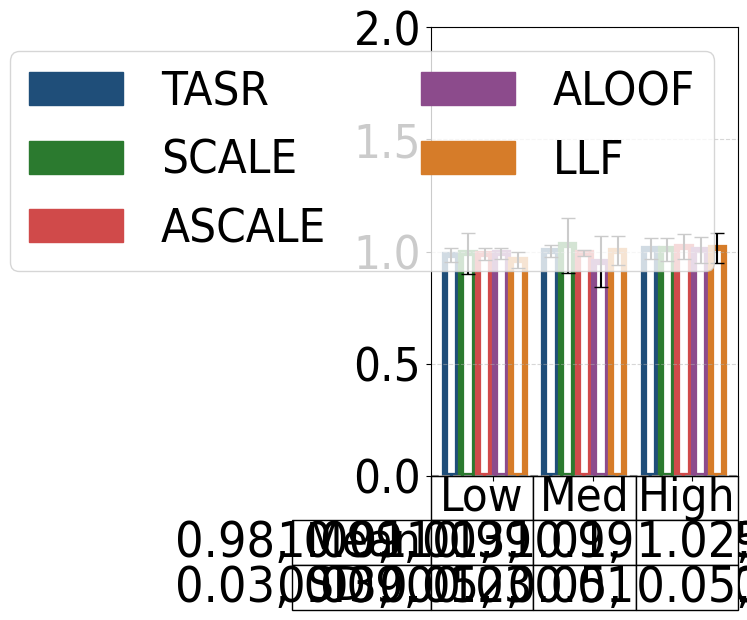

Python code for this plot:
#File: plot_sc_results_rr_cs_table.py
#Purpose: Plots single-commodity average runtime ratio (algorithmic runtime over CC runtime) 
#and standard deviations for the Chicago Sketch network under low, medium, and high demand levels.
#Includes table.

import matplotlib.pyplot as plt
plt.rcParams['font.family'] = 'Arial'
plt.rcParams['font.stretch'] = 'condensed'

import matplotlib.pyplot as plt
import numpy as np
import matplotlib.patches as mpatches
import math


cs_low = {
    "SO_TSTT": [5046.88, 5046.88, 5046.88, 5046.88, 5046.88, 5046.88],
    "flow_assigned": [500.00, 500.00, 500.00, 500.00, 500.00, 500.00],
    "selfish_flow": [500.00, 500.00, 500.00, 500.00, 500.00, 500.00],
    "TSTT": [5046.88, 5046.88, 5046.88, 5046.88, 5046.88, 5046.88],
    "st_devs_t": [0.00, 0.00, 0.00, 0.00, 0.00, 0.00],
    "runtime": [3.21324, 3.26377, 3.24141, 3.22720, 3.23883, 3.13765],
    "st_devs": [0.06163, 0.07470, 0.28971, 0.05768, 0.02688, 0.09414],
    "drivers": [500.00, 500.00, 500.00, 500.00, 500.00, 500.00]
}

cs_med = {
    "SO_TSTT": [21085.83, 21085.83, 21085.83, 21085.83, 21085.83, 21085.83],
    "flow_assigned": [1500.00, 1500.00, 1500.00, 1500.00, 1500.00, 1500.00],
    "selfish_flow": [1500.00, 1500.00, 1500.00, 1500.00, 1500.00, 1500.00],
    "TSTT": [21096.84, 21085.83, 22573.84, 21681.54, 25945.24, 25958.20],
    "st_devs_t": [16.05, 0.00, 1081.75, 334.96, 890.78, 552.35],
    "runtime": [3.60566, 3.59844, 3.69611, 3.57403, 3.43428, 3.61350],
    "st_devs": [0.08687, 0.03848, 0.44191, 0.03658, 0.40641, 0.23425],
    "drivers": [1500.00, 1500.00, 1500.00, 1500.00, 1500.00, 1500.00]
}

cs_high = {
    "SO_TSTT": [52220.26, 52220.26, 52220.26, 52220.26, 52220.26, 52220.26],
    "flow_assigned": [2500.00, 2500.00, 2500.00, 2500.00, 2500.00, 2500.00],
    "selfish_flow": [2500.00, 2500.00, 2500.00, 2500.00, 2500.00, 2500.00],
    "TSTT": [77934.78, 52220.26, 107803.94, 102753.53, 292588.76, 232749.83],
    "st_devs_t": [33000.95, 0.00, 51563.44, 54071.97, 131749.03, 132346.12],
    "runtime": [4.29291, 4.23867, 4.28391, 4.32917, 4.27108, 4.31209],
    "st_devs": [0.15863, 0.11928, 0.18374, 0.19842, 0.21467, 0.25684],
    "drivers": [3000.00, 3000.00, 3000.00, 3000.00, 3000.00, 3000.00]
}


def calculate_runtime_ratios_with_std(sf_dict):
    denom = sf_dict['runtime'][1]
    denom_std_dev = sf_dict['st_devs'][1]
    
    if denom == 0:
        raise ValueError("Denominator for runtime ratios cannot be zero.")
    
    ratios = [runtime / denom for runtime in sf_dict['runtime']]
    
    std_devs_propagated = [
        ratio * math.sqrt((std_dev / runtime) ** 2 + (denom_std_dev / denom) ** 2)
        if runtime != 0 else 0
        for runtime, std_dev, ratio in zip(sf_dict['runtime'], sf_dict['st_devs'], ratios)
    ]
    
    return ratios, std_devs_propagated

runtime_cs_low, std_cs_low = calculate_runtime_ratios_with_std(cs_low)
runtime_cs_med, std_cs_med = calculate_runtime_ratios_with_std(cs_med)
runtime_cs_high, std_cs_high = calculate_runtime_ratios_with_std(cs_high)

runtime_cs_low = [value for i, value in enumerate(runtime_cs_low) if i != 1]
runtime_cs_med = [value for i, value in enumerate(runtime_cs_med) if i != 1]
runtime_cs_high = [value for i, value in enumerate(runtime_cs_high) if i != 1]

std_cs_low = [value for i, value in enumerate(std_cs_low) if i != 1]
std_cs_med = [value for i, value in enumerate(std_cs_med) if i != 1]
std_cs_high = [value for i, value in enumerate(std_cs_high) if i != 1]

group_width = 5
group_spacing = 1
x_cs_low = np.arange(group_width)
x_cs_med = np.arange(group_width) + group_width + group_spacing
x_cs_high = np.arange(group_width) + 2 * (group_width + group_spacing)

colors = ['#1F4E79', '#2B7A2F', '#D04A4A', '#8C4B8C', '#D67C29']
bar_labels = ['TASR','SCALE', 'ASCALE', 'ALOOF', 'LLF']

fig, ax = plt.subplots(figsize=(6, 6))

bars_low = ax.bar(
    x_cs_low, runtime_cs_low, width=0.8, facecolor="none", 
    edgecolor=colors, linewidth=4.5, yerr=std_cs_low, capsize=5
)
bars_med = ax.bar(
    x_cs_med, runtime_cs_med, width=0.8, facecolor="none", 
    edgecolor=colors, linewidth=4.5, yerr=std_cs_med, capsize=5
)
bars_high = ax.bar(
    x_cs_high, runtime_cs_high, width=0.8, facecolor="none", 
    edgecolor=colors, linewidth=4.5, yerr=std_cs_high, capsize=5
)
ax.set_xticks([(group_width / 2), 
               (group_width + group_spacing + group_width / 2), 
               (2 * (group_width + group_spacing) + group_width / 2)])
ax.set_xticklabels(['Low', 'Med', 'High'], fontsize=34)
#ax.set_xticklabels(['Low', 'Med', 'High'], fontsize=34)
ax.set_xticklabels([])
ax.tick_params(axis='y', labelsize=34)
ax.set_ylim(0, 2)

legend_handles = [mpatches.Rectangle((0, 0), 1, 1, color=color) for color in colors]

combined_handles = legend_handles
combined_labels = bar_labels

columns = ["Low", "Med", "High"]

mean_row = [
    ', '.join([f"{value:.2f}" for value in runtime_cs_low]),
    ', '.join([f"{value:.2f}" for value in runtime_cs_med]),
    ', '.join([f"{value:.2f}" for value in runtime_cs_high])
]

sd_row = [
    ', '.join([f"{value:.2f}" for value in std_cs_low]),
    ', '.join([f"{value:.2f}" for value in std_cs_med]),
    ', '.join([f"{value:.2f}" for value in std_cs_high])
]

rows = ["Mean", "SD"]
plt.subplots_adjust(bottom=0.3)

table_data = [mean_row, sd_row]

table = plt.table(cellText=table_data,
                  rowLabels=rows,
                  colLabels=columns,
                  loc='bottom',
                  cellLoc='center')

table.auto_set_font_size(False)
table.set_fontsize(10)
table.scale(1, 1)

for (i, col) in enumerate(table.get_celld()):
    if i == 0 or i == 1 or i == 2:
        table[(0, i)].set_fontsize(34) 

column_widths = [group_width*0.8, group_width*0.8, group_width*0.8] 

cellDict = table.get_celld()
for x in range(1, len(rows)+1):
    cellDict[(x,-1)].set_height(0.1)
    cellDict[(x, -1)].set_fontsize(34) 

for i in range(len(columns)):
    table[(0, i)].set_height(0.1)

for i in range(len(columns)):
    table[(1, i)].set_height(0.1)

for i in range(len(columns)):
    table[(2, i)].set_height(0.1)


for row in range(1, len(rows)+1):
    for col in range(len(columns)):
        cellDict[(row, col)].set_fontsize(36)

ax.legend(
    combined_handles,
    combined_labels,
    loc='upper left',
    ncol=2,
    fontsize=34
)

plt.grid(axis='y', linestyle='--', alpha=0.5)

ax.axhline(y=0, color='gray', linestyle='--', linewidth=1.5)

ax.legend(
    combined_handles,
    combined_labels,
    loc='upper right',
    ncol=2,
    fontsize=34
)

plt.tight_layout()
plt.show()
